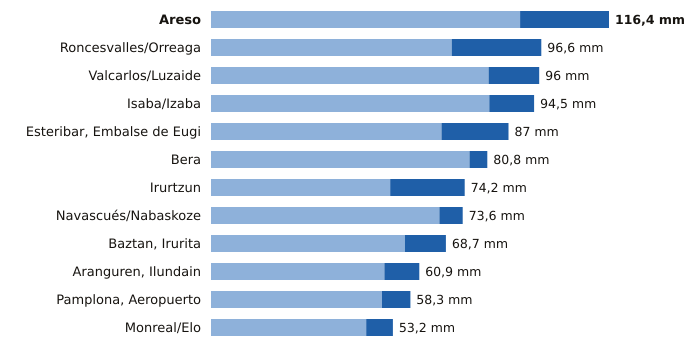

The table this chart was drawn from, first rows:
estacion, provincia, indicativo, mm_6_dias_anteriores, mm_hoy, mm_7_dias, horas_de_hoy
Areso, Navarra, 1033X, 90.4, 26.0, 116.4, 9
Roncesvalles/Orreaga, Navarra, 9228T, 70.4, 26.2, 96.6, 9
Valcarlos/Luzaide, Navarra, 9995Y, 81.2, 14.8, 96.0, 9
Isaba/Izaba, Navarra, 9218A, 81.4, 13.1, 94.5, 9
Esteribar, Embalse de Eugi, Navarra, 9257X, 67.4, 19.6, 87.0, 9
Bera, Navarra, 1010X, 75.6, 5.2, 80.8, 9
Irurtzun, Navarra, 9274X, 52.4, 21.8, 74.2, 9
Navascués/Nabaskoze, Navarra, 9238X, 66.8, 6.8, 73.6, 9
Baztan, Irurita, Navarra, 1002Y, 56.7, 12.0, 68.7, 9
Aranguren, Ilundain, Navarra, 9263X, 50.7, 10.2, 60.9, 9
Pamplona, Aeropuerto, Navarra, 9263D, 50.0, 8.3, 58.3, 9
Monreal/Elo, Navarra, 9262P, 45.4, 7.8, 53.2, 9
